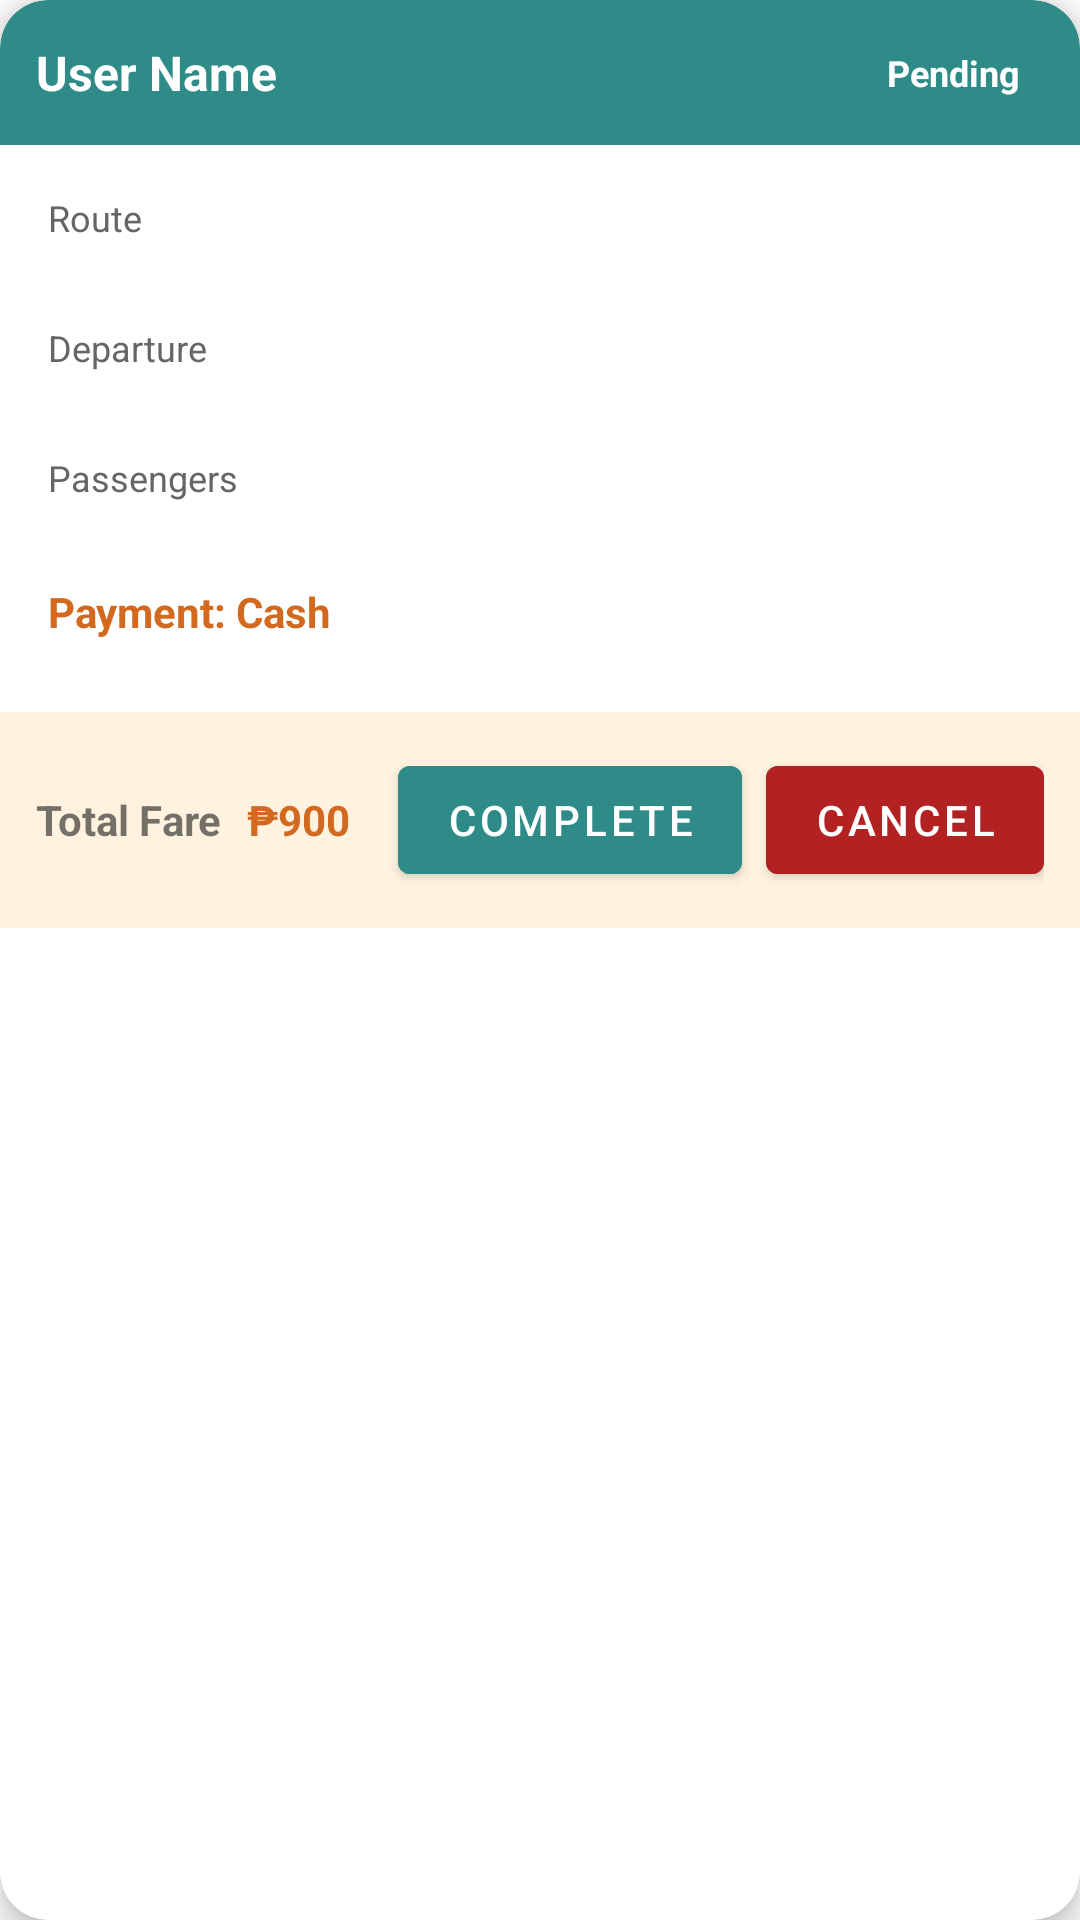

Here is an Android app screen rendered from its layout file. Give the layout XML and the strings, colors and styles it references.
<!-- AndroidManifest.xml: application theme Theme.Arangkada.NoActionBar -->
<!-- res/layout/dialog_booking_details.xml -->
<?xml version="1.0" encoding="utf-8"?>
<androidx.cardview.widget.CardView xmlns:android="http://schemas.android.com/apk/res/android"
    xmlns:card_view="http://schemas.android.com/apk/res-auto"
    android:layout_width="match_parent"
    android:layout_height="wrap_content"
    card_view:cardCornerRadius="16dp"
    card_view:cardElevation="6dp"
    android:layout_margin="12dp"
    android:background="@android:color/white">

    <LinearLayout
        android:layout_width="match_parent"
        android:layout_height="wrap_content"
        android:orientation="vertical"
        android:clipChildren="true"
        android:clipToPadding="true">

        
        <LinearLayout
            android:layout_width="match_parent"
            android:layout_height="wrap_content"
            android:background="@drawable/header_background"
            android:padding="12dp"
            android:orientation="horizontal"
            android:gravity="center_vertical">

            <TextView
                android:id="@+id/txtUser"
                android:layout_width="0dp"
                android:layout_height="wrap_content"
                android:layout_weight="1"
                android:text="User Name"
                android:textColor="@android:color/white"
                android:textSize="16sp"
                android:textStyle="bold" />

            <TextView
                android:id="@+id/tv_status"
                android:layout_width="wrap_content"
                android:layout_height="wrap_content"
                android:paddingHorizontal="8dp"
                android:paddingVertical="4dp"
                android:text="Pending"
                android:textColor="@android:color/white"
                android:textSize="12sp"
                android:textStyle="bold" />
        </LinearLayout>

        
        <LinearLayout
            android:layout_width="match_parent"
            android:layout_height="wrap_content"
            android:orientation="vertical"
            android:padding="16dp">

            
            <TextView
                android:layout_width="wrap_content"
                android:layout_height="wrap_content"
                android:text="Route"
                android:textColor="#666"
                android:textSize="12sp" />

            <TextView
                android:id="@+id/tv_route"
                android:layout_width="wrap_content"
                android:layout_height="wrap_content"
                android:textSize="14sp"
                android:textStyle="bold"
                android:layout_marginBottom="8dp" />

            
            <TextView
                android:layout_width="wrap_content"
                android:layout_height="wrap_content"
                android:text="Departure"
                android:textColor="#666"
                android:textSize="12sp" />

            <TextView
                android:id="@+id/tv_departure"
                android:layout_width="wrap_content"
                android:layout_height="wrap_content"
                android:textSize="14sp"
                android:layout_marginBottom="8dp" />

            
            <TextView
                android:layout_width="wrap_content"
                android:layout_height="wrap_content"
                android:text="Passengers"
                android:textColor="#666"
                android:textSize="12sp" />

            <TextView
                android:id="@+id/tv_passengers"
                android:layout_width="wrap_content"
                android:layout_height="wrap_content"
                android:textSize="14sp"
                android:layout_marginBottom="8dp" />

            
            <TextView
                android:id="@+id/tv_payment_method"
                android:layout_width="wrap_content"
                android:layout_height="wrap_content"
                android:text="Payment: Cash"
                android:textColor="#D2691E"
                android:textSize="14sp"
                android:textStyle="bold"
                android:layout_marginBottom="8dp" />

            
            <TextView
                android:id="@+id/tv_payment_warning"
                android:layout_width="wrap_content"
                android:layout_height="wrap_content"
                android:text="Warning: Cash payment required"
                android:textColor="#B00020"
                android:textSize="13sp"
                android:layout_marginBottom="8dp"
                android:visibility="gone" />

            
            <Button
                android:id="@+id/btnViewProof"
                android:layout_width="match_parent"
                android:layout_height="40dp"
                android:text="View Payment Proof"
                android:textSize="13sp"
                android:textColor="@android:color/white"
                android:backgroundTint="#FFA500"
                android:layout_marginBottom="8dp"
                android:visibility="gone" />

        </LinearLayout>

        
        <LinearLayout
            android:layout_width="match_parent"
            android:layout_height="wrap_content"
            android:orientation="horizontal"
            android:padding="12dp"
            android:background="#FFF3E0"
            android:gravity="center_vertical">

            <TextView
                android:layout_width="0dp"
                android:layout_height="wrap_content"
                android:layout_weight="1"
                android:text="Total Fare"
                android:textSize="14sp"
                android:textStyle="bold" />

            <TextView
                android:id="@+id/tv_total_fare"
                android:layout_width="wrap_content"
                android:layout_height="wrap_content"
                android:text="₱900"
                android:textColor="#D2691E"
                android:textSize="14sp"
                android:textStyle="bold"
                android:layout_marginEnd="16dp" />

            <Button
                android:id="@+id/btnComplete"
                android:layout_width="wrap_content"
                android:layout_height="wrap_content"
                android:text="Complete"
                android:textColor="@android:color/white"
                android:backgroundTint="#2E8B87" />

            <Button
                android:id="@+id/btnCancel"
                android:layout_width="wrap_content"
                android:layout_height="wrap_content"
                android:text="Cancel"
                android:textColor="@android:color/white"
                android:layout_marginStart="8dp"
                android:backgroundTint="#B22222" />
        </LinearLayout>

    </LinearLayout>
</androidx.cardview.widget.CardView>
<!-- resources referenced by this layout -->
<resources>
  <!-- drawable header_background (drawable) -->
  <?xml version="1.0" encoding="utf-8"?>
  <shape xmlns:android="http://schemas.android.com/apk/res/android">
      <solid android:color="#2E8B87" />
      <corners
          android:topLeftRadius="16dp"
          android:topRightRadius="16dp"
          android:bottomLeftRadius="0dp"
          android:bottomRightRadius="0dp" />
  </shape>
  <style name="Theme.Arangkada.NoActionBar" parent="Theme.Arangkada">
          <item name="windowActionBar">false</item>
          <item name="windowNoTitle">true</item>
      </style>
  <style name="Theme.Arangkada" parent="Theme.MaterialComponents.Light.NoActionBar">
          
          <item name="colorPrimary">@color/primary_color</item>
          <item name="colorPrimaryVariant">@color/primary_dark</item>
          <item name="colorOnPrimary">@android:color/white</item>
  
          
          <item name="colorSecondary">@color/accent_color</item>
          <item name="colorOnSecondary">@android:color/white</item>
  
          
          <item name="android:statusBarColor">@color/primary_color</item>
      </style>
  <color name="primary_color">#42989e</color>
  <color name="primary_dark">#357a7f</color>
  <color name="accent_color">#FFD700</color>
</resources>
